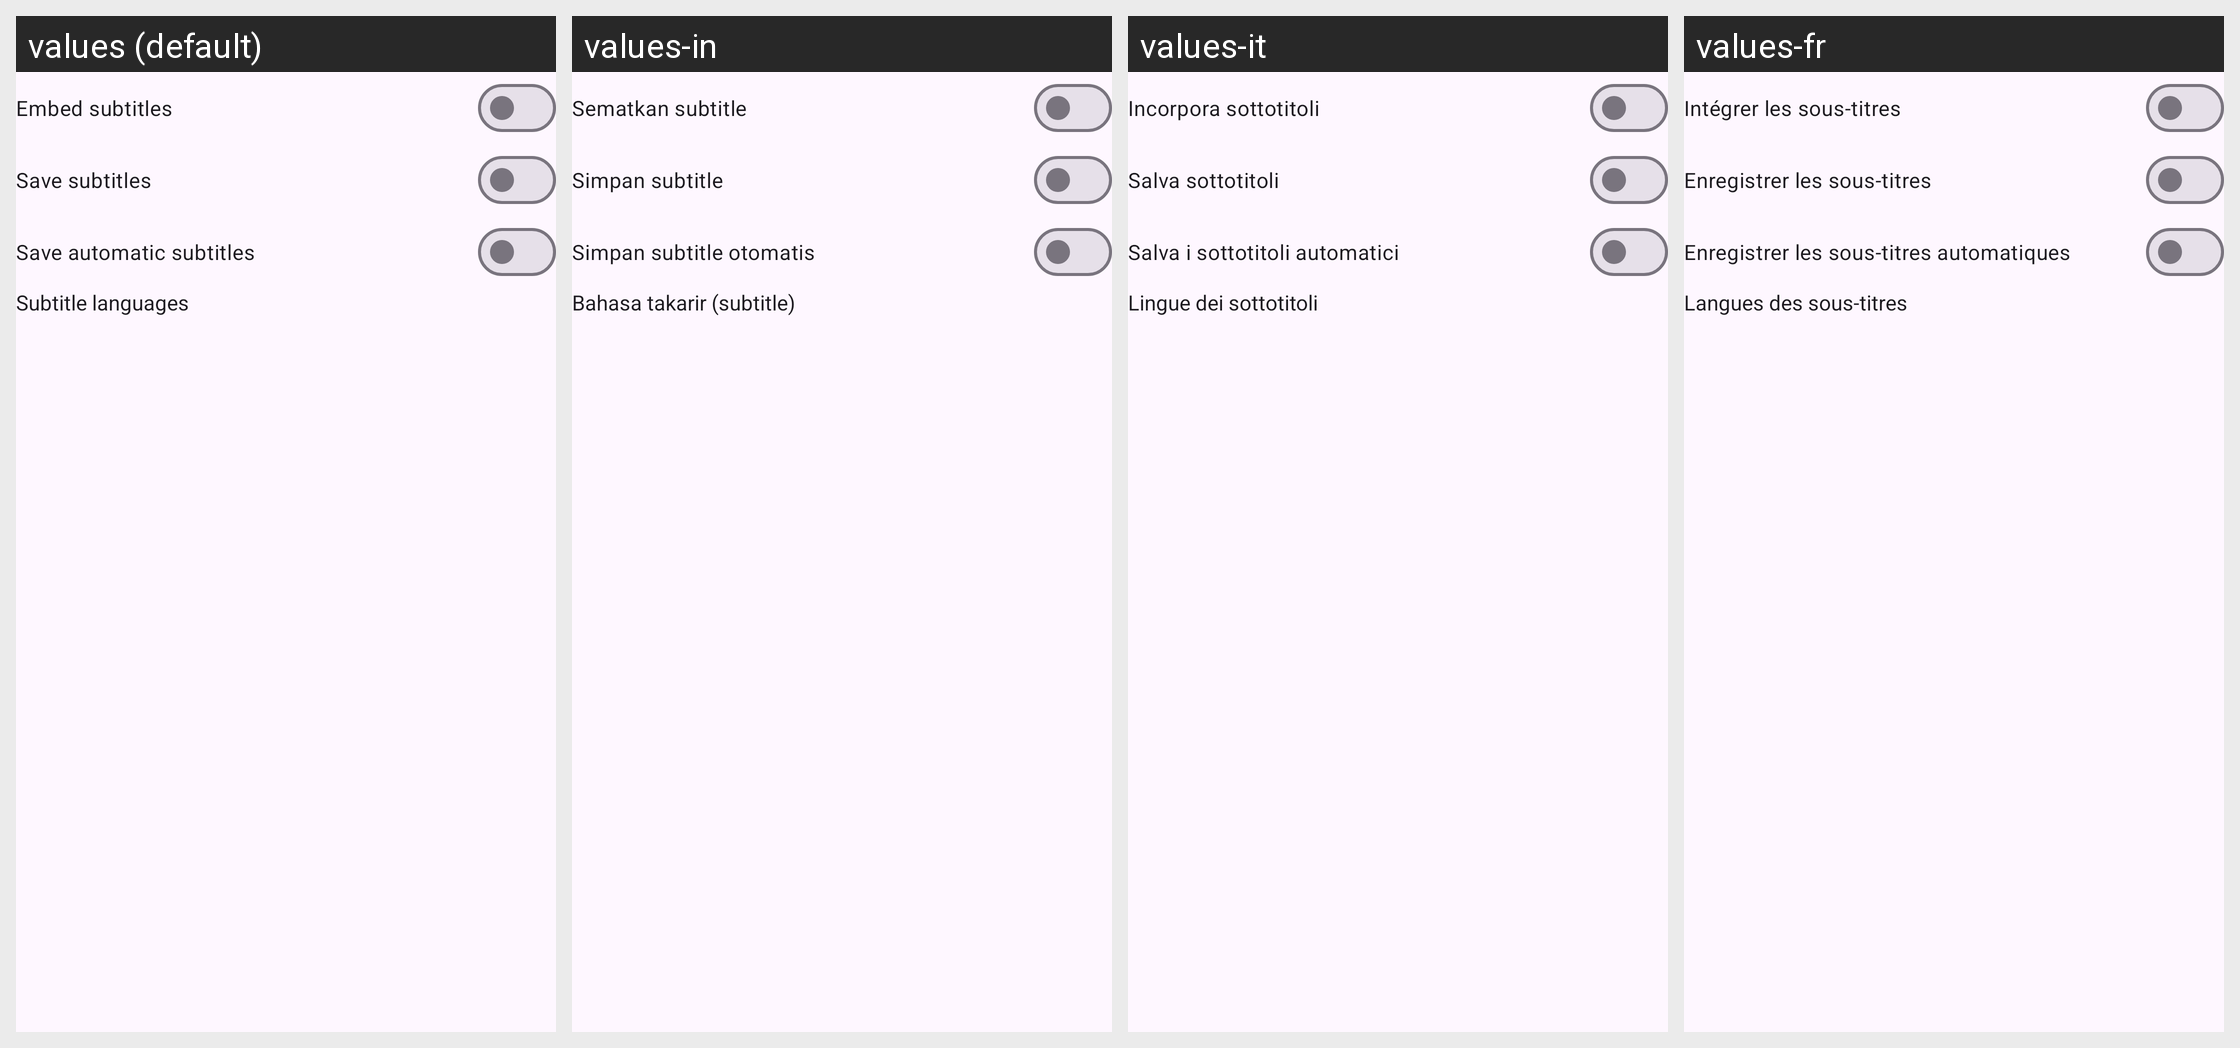

Strings drawn on this Android screen and how each of the app's shown locales translates them:
Android screen res/layout/subtitle_download_preferences_dialog.xml rendered under 4 locales, left to right: values (default), values-in, values-it, values-fr. Device: Nexus 5 (rendered at 1080×1920; each locale shown at half size, 540×960, under a caption strip naming it); theme BaseTheme.
Other locales in the repository, not shown: values-ar, values-bn, values-de, values-es, values-hi, values-ko, values-pt, values-ru.
Strings drawn on this screen, with the default value and each locale's value (text and hints the layout hard-codes, and strings that could not be matched under every locale, appear in the picture but are not listed):

embed_subtitles
  values: Embed subtitles
  values-in: Sematkan subtitle
  values-it: Incorpora sottotitoli
  values-fr: Intégrer les sous-titres

save_subs
  values: Save subtitles
  values-in: Simpan subtitle
  values-it: Salva sottotitoli
  values-fr: Enregistrer les sous-titres

save_auto_subs
  values: Save automatic subtitles
  values-in: Simpan subtitle otomatis
  values-it: Salva i sottotitoli automatici
  values-fr: Enregistrer les sous-titres automatiques

subtitle_languages
  values: Subtitle languages
  values-in: Bahasa takarir (subtitle)
  values-it: Lingue dei sottotitoli
  values-fr: Langues des sous-titres
